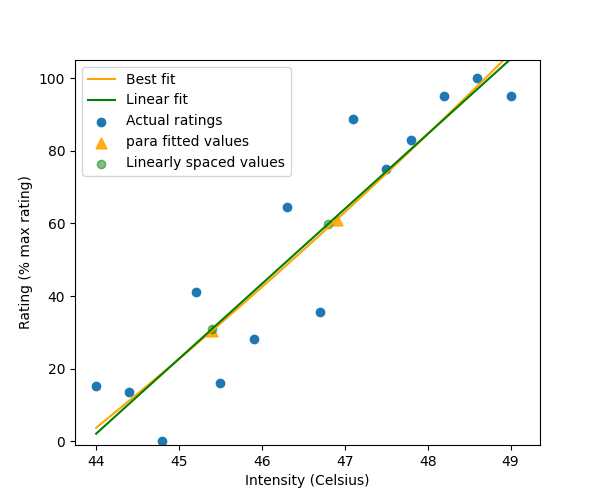

Values plotted in this chart, from the file beside it:
, linear, hyper, para, expo, win_model, target_ratings, selected_intensities, extrapolated_ratings
fitted, [  2.12024903   4.1829045    6.24555996 …, [  0.27161823   2.58782947   4.8923147  …, [  3.74335385   5.60055229   7.46613855 …, [  3.4038081    5.30396312   7.21065876 …, para, [30.0, 60.0], [45.40000000000002, 46.90000000000004], [30.507423508580587, 61.00756296024758]
sse, 2587, 2635, 2575, 2577, para, [30.0, 60.0], [45.40000000000002, 46.90000000000004], [30.507423508580587, 61.00756296024758]
params, [-905.44815539   20.62655465    1.      …, [ 9.12985968e+02 -3.58746831e+04 -4.6945…, [  0.36219671 -18.37635635   0.41939093], [-3.28406712e+02  2.43768708e-02  2.5153…, para, [30.0, 60.0], [45.40000000000002, 46.90000000000004], [30.507423508580587, 61.00756296024758]
stim_val, [45.40000000000002, 46.80000000000004], [45.30000000000002, 46.80000000000004], [45.40000000000002, 46.90000000000004], [45.40000000000002, 46.80000000000004], para, [30.0, 60.0], [45.40000000000002, 46.90000000000004], [30.507423508580587, 61.00756296024758]
fitted_val, [30.997425538463176, 59.87460204291608], [29.492511928577414, 60.96679807241321], [30.507423508580587, 61.00756296024758], [30.60394770601556, 59.105363379258165], para, [30.0, 60.0], [45.40000000000002, 46.90000000000004], [30.507423508580587, 61.00756296024758]
